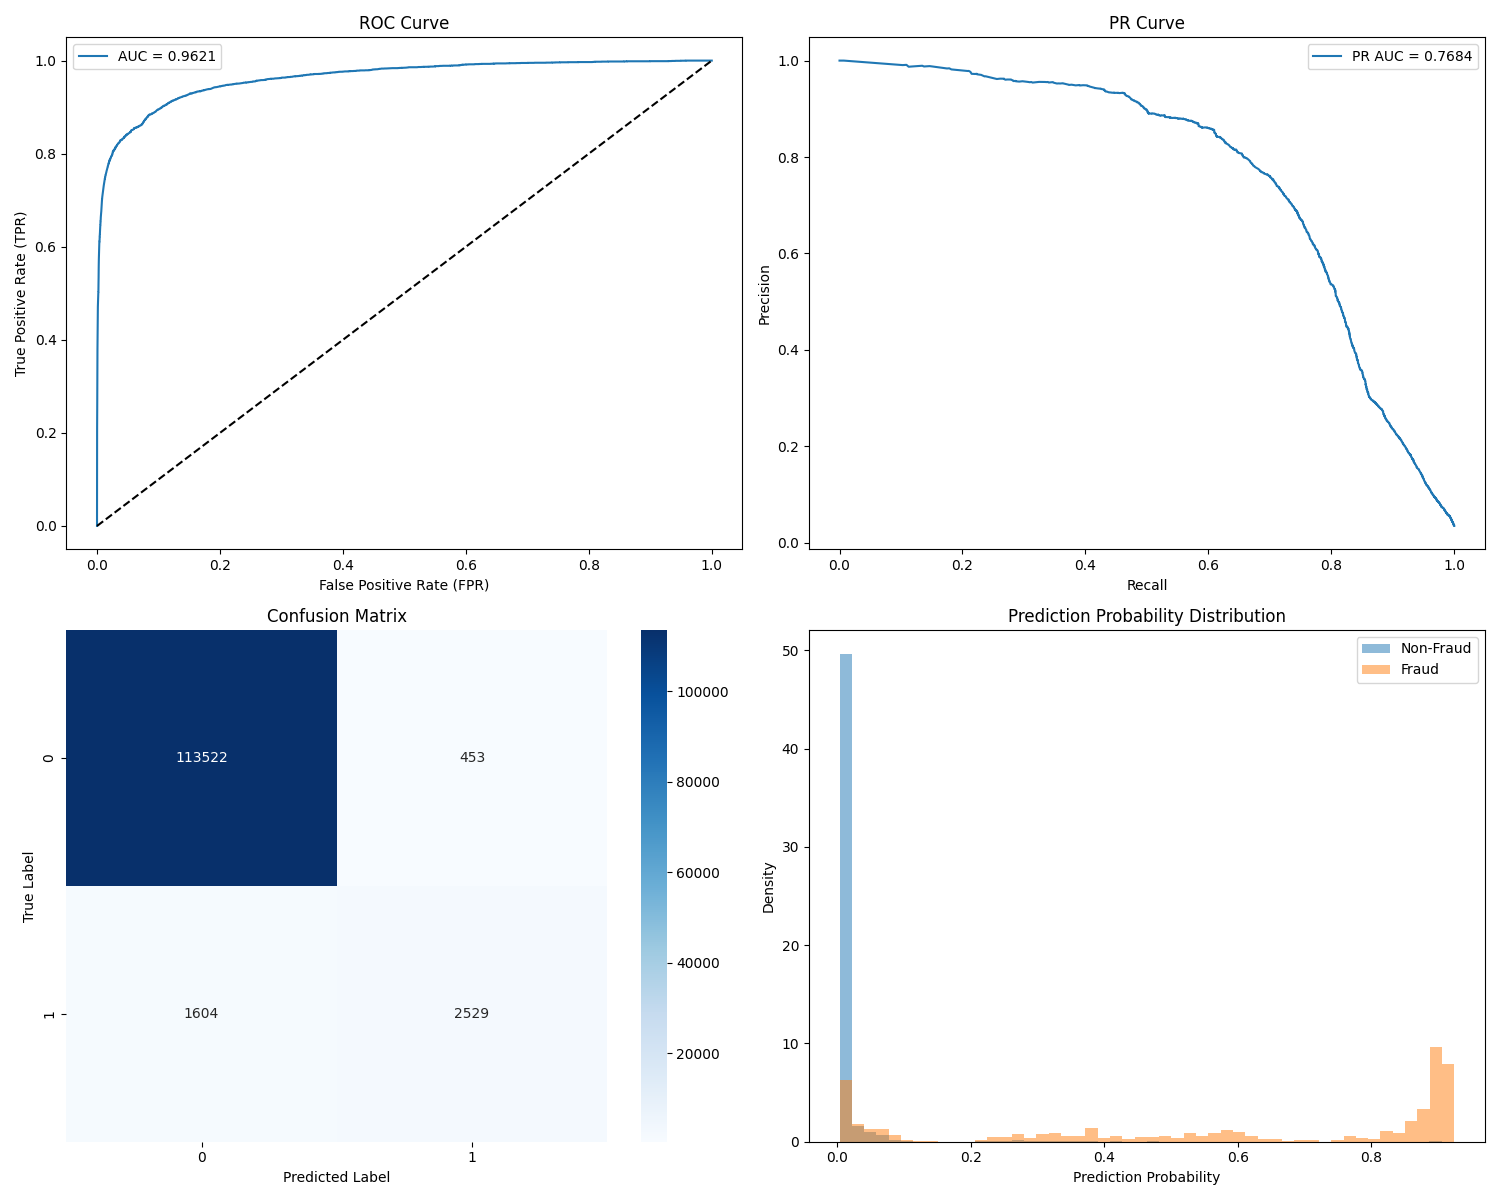

The data file committed next to this chart (first rows):
true_label, predicted_label, fraud_probability
0, 0, 0.003453
0, 0, 0.009302
0, 0, 0.008267
0, 0, 0.003742
0, 0, 0.004187
0, 0, 0.0267
0, 0, 0.003891
0, 0, 0.003241
0, 0, 0.003309
0, 0, 0.004509
0, 0, 0.003239
0, 0, 0.06319
0, 0, 0.007923
0, 0, 0.007474
0, 0, 0.003989
0, 0, 0.03245
0, 0, 0.004009
0, 0, 0.006805
0, 0, 0.005252
0, 0, 0.009323
0, 0, 0.004162
0, 0, 0.003601
0, 0, 0.005539
0, 0, 0.00344
0, 0, 0.01118
0, 0, 0.003191
0, 0, 0.009014
0, 0, 0.00319
0, 0, 0.007283
0, 0, 0.005904
0, 0, 0.003197
0, 0, 0.003354
0, 0, 0.003199
0, 0, 0.3128
0, 0, 0.003422
0, 0, 0.005452
0, 0, 0.003196
0, 0, 0.03335
0, 0, 0.004654
0, 0, 0.008737
0, 0, 0.004291
0, 0, 0.005169
0, 0, 0.01085
0, 0, 0.03064
0, 0, 0.007383
0, 0, 0.0033
0, 0, 0.003369
0, 0, 0.003356
0, 0, 0.003196
0, 0, 0.00426
0, 0, 0.009357
0, 0, 0.004108
0, 0, 0.003215
0, 0, 0.003461
0, 0, 0.00524
0, 0, 0.008857
0, 0, 0.04843
0, 0, 0.004437
1, 1, 0.9021
0, 0, 0.007831
... 118,048 more rows
